2-way image classification set "clasif-malaria" from GitHub (ajbanegas/CNN-CAD); label vocabulary: decoys, inhibitors.

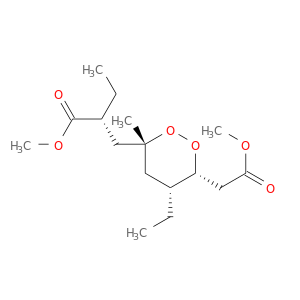
Label: inhibitors

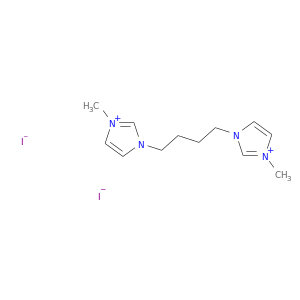
Label: decoys

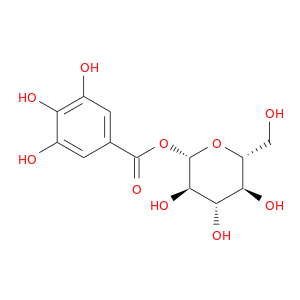
Label: inhibitors

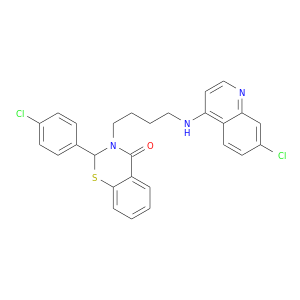
Label: decoys

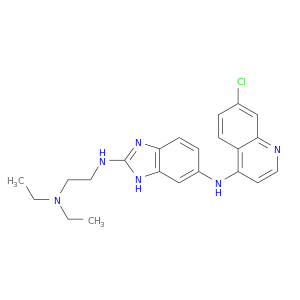
Label: inhibitors

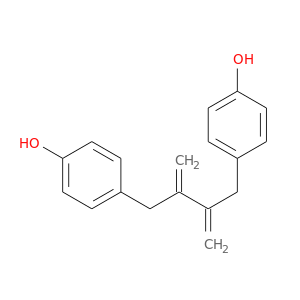
Label: decoys
